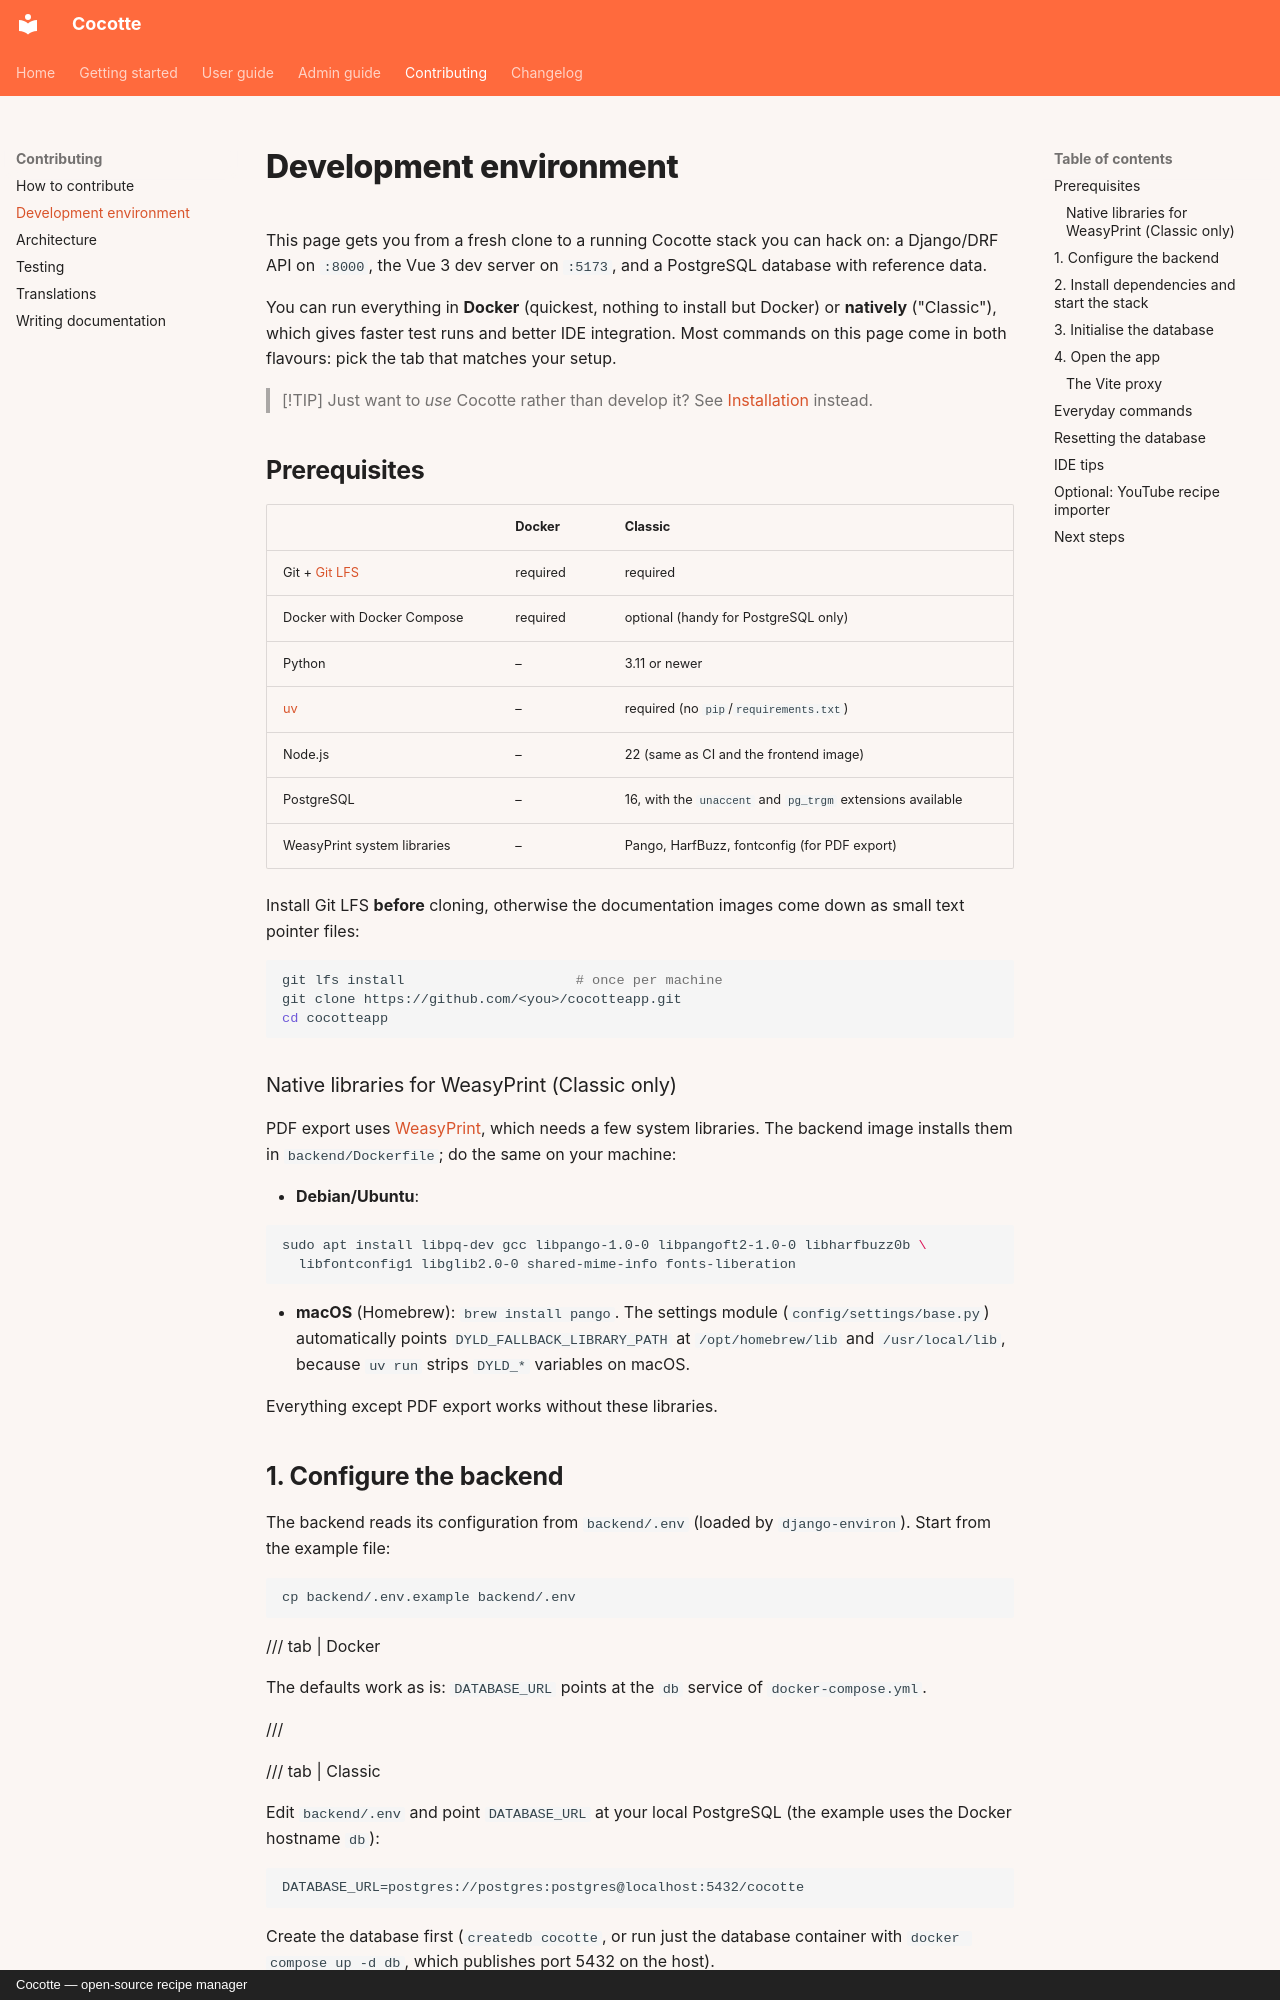

repository: jacquesfize/cocotteapp · page: developer/dev-environment/index.html · generator: mkdocs · copyright: Cocotte — open-source recipe manager

# Development environment

This page gets you from a fresh clone to a running Cocotte stack you can hack on: a Django/DRF
API on `:8000`, the Vue 3 dev server on `:5173`, and a PostgreSQL database with reference data.

You can run everything in **Docker** (quickest, nothing to install but Docker) or **natively**
("Classic"), which gives faster test runs and better IDE integration. Most commands on this page
come in both flavours: pick the tab that matches your setup.

> [!TIP]
> Just want to *use* Cocotte rather than develop it? See
> [Installation](../getting-started/installation.md) instead.

## Prerequisites

| | Docker | Classic |
|---|---|---|
| Git + [Git LFS](https://git-lfs.com/) | required | required |
| Docker with Docker Compose | required | optional (handy for PostgreSQL only) |
| Python | – | 3.11 or newer |
| [uv](https://docs.astral.sh/uv/) | – | required (no `pip`/`requirements.txt`) |
| Node.js | – | 22 (same as CI and the frontend image) |
| PostgreSQL | – | 16, with the `unaccent` and `pg_trgm` extensions available |
| WeasyPrint system libraries | – | Pango, HarfBuzz, fontconfig (for PDF export) |

Install Git LFS **before** cloning, otherwise the documentation images come down as small text
pointer files:

```bash
git lfs install                     # once per machine
git clone https://github.com/<you>/cocotteapp.git
cd cocotteapp
```

### Native libraries for WeasyPrint (Classic only)

PDF export uses [WeasyPrint](https://weasyprint.org/), which needs a few system libraries. The
backend image installs them in `backend/Dockerfile`; do the same on your machine:

- **Debian/Ubuntu**:

  ```bash
  sudo apt install libpq-dev gcc libpango-1.0-0 libpangoft2-1.0-0 libharfbuzz0b \
    libfontconfig1 libglib2.0-0 shared-mime-info fonts-liberation
  ```

- **macOS** (Homebrew): `brew install pango`. The settings module
  (`config/settings/base.py`) automatically points `DYLD_FALLBACK_LIBRARY_PATH` at
  `/opt/homebrew/lib` and `/usr/local/lib`, because `uv run` strips `DYLD_*` variables on macOS.

Everything except PDF export works without these libraries.
